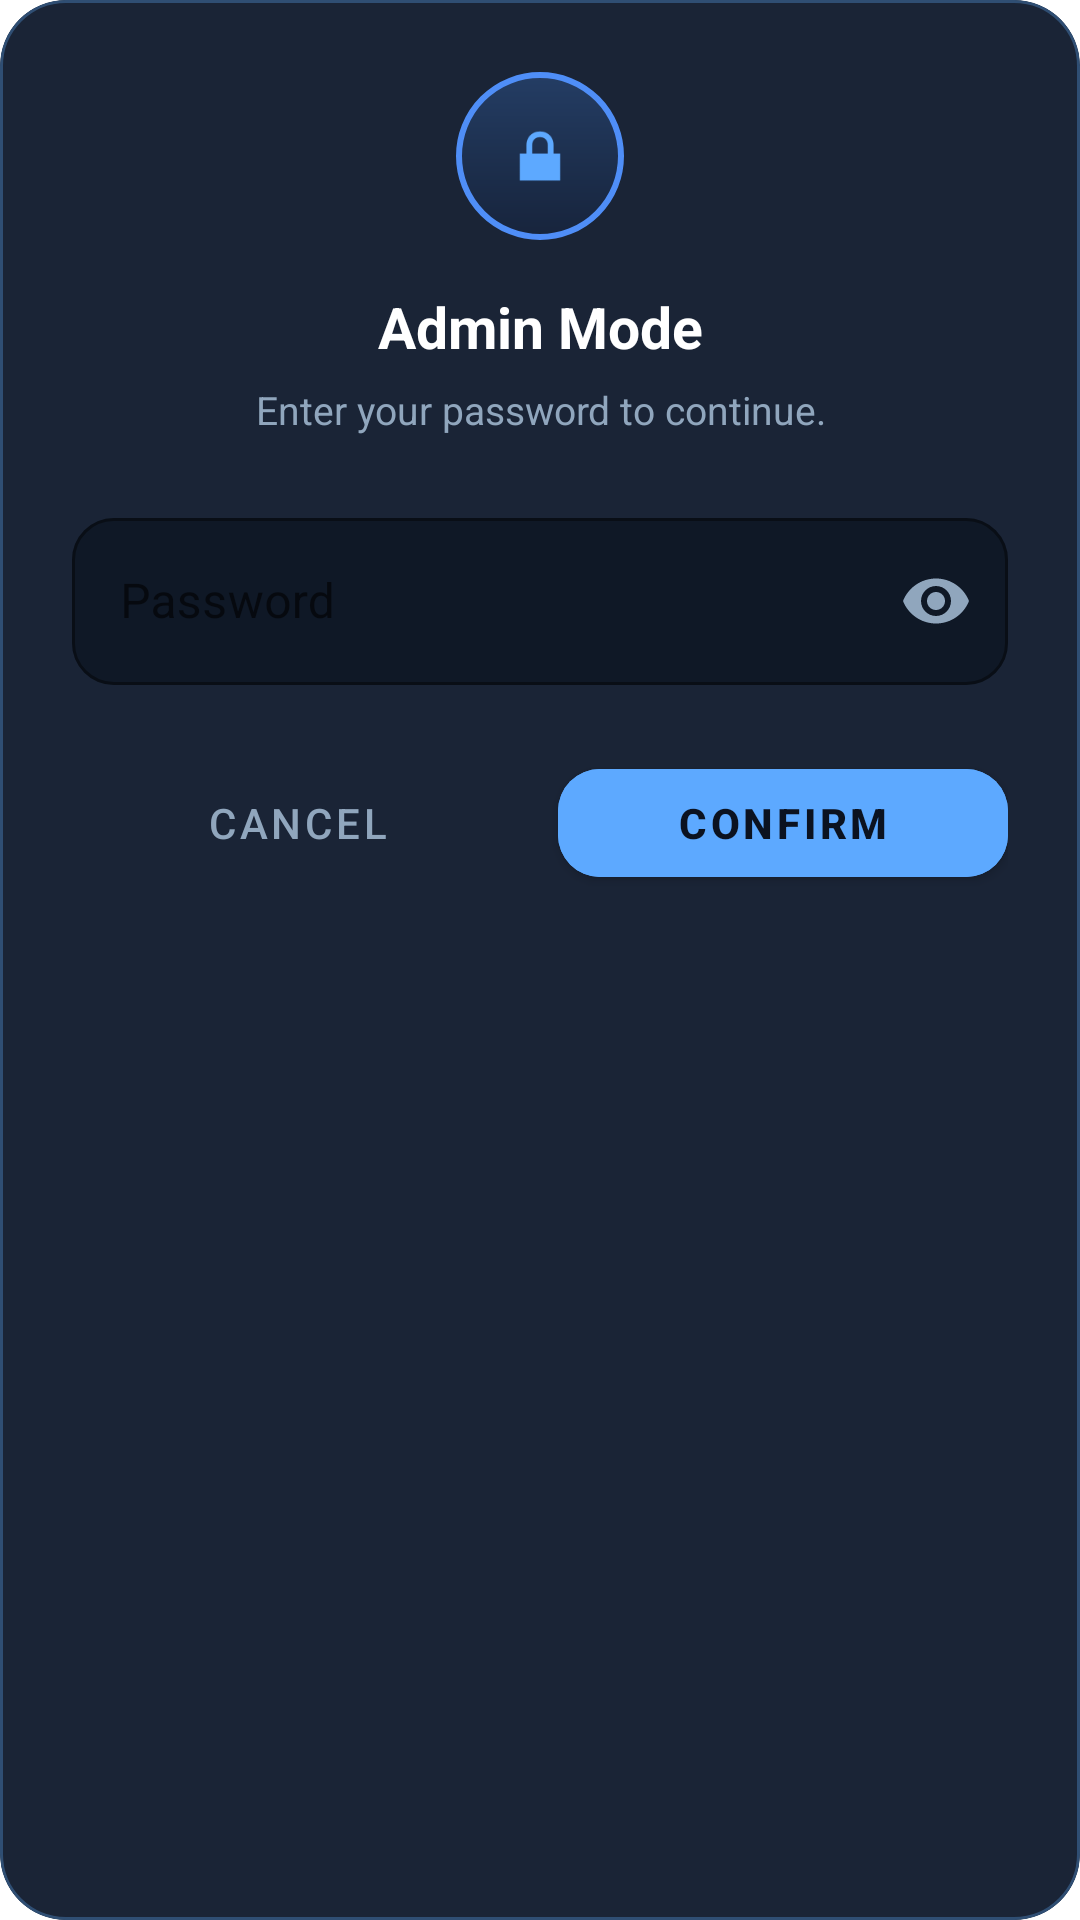

Reconstruct the res/layout file that produces this screen, plus the resources it refers to.
<!-- AndroidManifest.xml: application theme Theme.FaceGate -->
<!-- res/layout/dialog_login.xml -->
<?xml version="1.0" encoding="utf-8"?>
<com.google.android.material.card.MaterialCardView
    xmlns:android="http://schemas.android.com/apk/res/android"
    xmlns:app="http://schemas.android.com/apk/res-auto"
    android:layout_width="match_parent"
    android:layout_height="wrap_content"
    app:cardBackgroundColor="#1A2436"
    app:cardCornerRadius="22dp"
    app:cardElevation="0dp"
    app:strokeColor="#2F4E73"
    app:strokeWidth="1dp">

    <LinearLayout
        android:layout_width="match_parent"
        android:layout_height="wrap_content"
        android:orientation="vertical"
        android:padding="24dp">

        
        <FrameLayout
            android:layout_width="56dp"
            android:layout_height="56dp"
            android:layout_gravity="center_horizontal"
            android:background="@drawable/logo_circle">

            <ImageView
                android:id="@+id/imgLoginIcon"
                android:layout_width="26dp"
                android:layout_height="26dp"
                android:layout_gravity="center"
                android:src="@android:drawable/ic_lock_lock"
                app:tint="#5DA9FF"
                android:contentDescription="Login" />
        </FrameLayout>

        
        <TextView
            android:id="@+id/tvLoginTitle"
            android:layout_width="match_parent"
            android:layout_height="wrap_content"
            android:layout_marginTop="16dp"
            android:gravity="center"
            android:text="Admin Mode"
            android:textColor="#FFFFFF"
            android:textSize="19sp"
            android:textStyle="bold" />

        
        <TextView
            android:id="@+id/tvLoginMessage"
            android:layout_width="match_parent"
            android:layout_height="wrap_content"
            android:layout_marginTop="6dp"
            android:gravity="center"
            android:text="Enter your password to continue."
            android:textColor="#90A6BD"
            android:textSize="13sp" />

        
        <com.google.android.material.textfield.TextInputLayout
            android:id="@+id/tilPassword"
            style="@style/Widget.MaterialComponents.TextInputLayout.OutlinedBox"
            android:layout_width="match_parent"
            android:layout_height="wrap_content"
            android:layout_marginTop="22dp"
            android:hint="Password"
            app:boxCornerRadiusBottomEnd="14dp"
            app:boxCornerRadiusBottomStart="14dp"
            app:boxCornerRadiusTopEnd="14dp"
            app:boxCornerRadiusTopStart="14dp"
            app:boxStrokeColor="#5DA9FF"
            app:boxStrokeErrorColor="#F87171"
            app:endIconMode="password_toggle"
            app:endIconTint="#90A6BD"
            app:errorTextColor="#F87171"
            app:hintTextColor="#90A6BD"
            app:boxBackgroundColor="#0F1826">

            <com.google.android.material.textfield.TextInputEditText
                android:id="@+id/etPassword"
                android:layout_width="match_parent"
                android:layout_height="wrap_content"
                android:inputType="textPassword"
                android:maxLines="1"
                android:textColor="#FFFFFF"
                android:textColorHint="#5C7186" />
        </com.google.android.material.textfield.TextInputLayout>

        
        <LinearLayout
            android:layout_width="match_parent"
            android:layout_height="wrap_content"
            android:layout_marginTop="22dp"
            android:orientation="horizontal">

            <com.google.android.material.button.MaterialButton
                android:id="@+id/btnLoginCancel"
                style="@style/Widget.MaterialComponents.Button.TextButton"
                android:layout_width="0dp"
                android:layout_height="48dp"
                android:layout_weight="1"
                android:text="Cancel"
                android:textColor="#90A6BD" />

            <Space
                android:layout_width="12dp"
                android:layout_height="1dp" />

            <com.google.android.material.button.MaterialButton
                android:id="@+id/btnLoginConfirm"
                android:layout_width="0dp"
                android:layout_height="48dp"
                android:layout_weight="1"
                android:backgroundTint="#5DA9FF"
                android:text="Confirm"
                android:textColor="#0B1220"
                android:textStyle="bold"
                app:cornerRadius="14dp" />
        </LinearLayout>
    </LinearLayout>
</com.google.android.material.card.MaterialCardView>
<!-- resources referenced by this layout -->
<resources>
  <!-- drawable logo_circle (drawable) -->
  <?xml version="1.0" encoding="utf-8"?>
  <shape xmlns:android="http://schemas.android.com/apk/res/android"
      android:shape="oval">
  
      <gradient
          android:startColor="#17243C"
          android:centerColor="#1D304F"
          android:endColor="#243D64"
          android:angle="90"/>
  
      <stroke
          android:width="2dp"
          android:color="#4F8EF7"/>
  
  </shape>
  <style name="Theme.FaceGate" parent="Theme.MaterialComponents.Light.NoActionBar">
          <item name="colorPrimary">#185FA5</item>
          <item name="colorPrimaryVariant">#0C447C</item>
          <item name="colorOnPrimary">#FFFFFF</item>
          <item name="colorSecondary">#1D9E75</item>
          <item name="colorOnSecondary">#FFFFFF</item>
          <item name="android:statusBarColor">#042C53</item>
          <item name="android:navigationBarColor">#FFFFFF</item>
      </style>
</resources>
